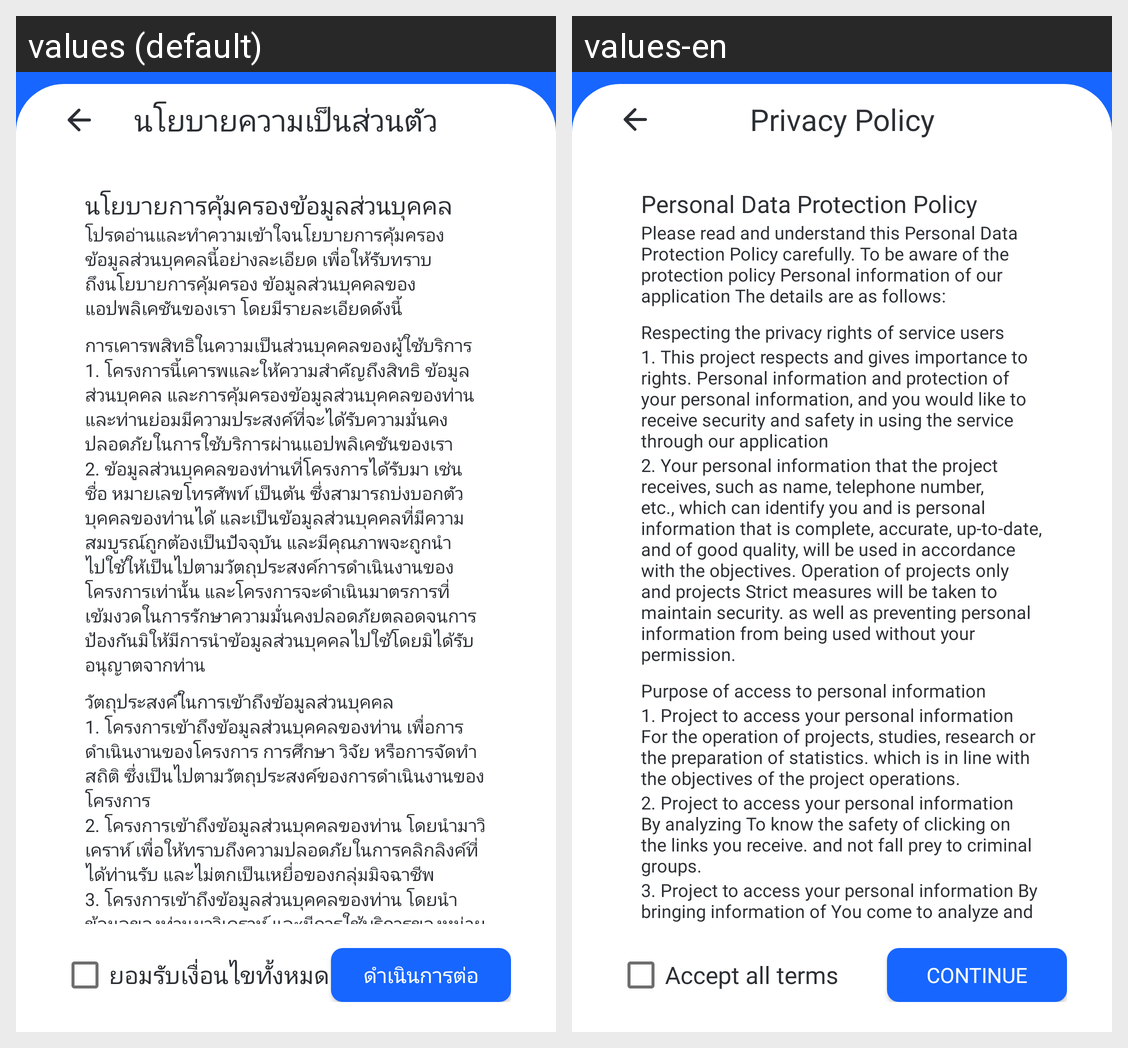

For this localized Android screen grid, give each drawn string resource with its value in every locale shown.
Android screen res/layout/activity_accept_policy.xml rendered under 2 locales, left to right: values (default), values-en. Device: Nexus 5 (rendered at 1080×1920; each locale shown at half size, 540×960, under a caption strip naming it); theme Base.Theme.DText.Onboard.Screen.
Strings drawn on this screen, with the default value and each locale's value (text and hints the layout hard-codes, and strings that could not be matched under every locale, appear in the picture but are not listed):

title_privacy_policy
  values: นโยบายความเป็นส่วนตัว
  values-en: Privacy Policy

policy_1
  values: นโยบายการคุ้มครองข้อมูลส่วนบุคคล
  values-en: Personal Data Protection Policy

policy_2
  values: โปรดอ่านและทำความเข้าใจนโยบายการคุ้มครองข้อมูลส่วนบุคคลนี้อย่างละเอียด เพื่อให้รับทราบถึงนโยบายการคุ้มครอง ข้อมูลส่วนบุคคลของแอปพลิเคชันของเรา โดยมีรายละเอียดดังนี้
  values-en: Please read and understand this Personal Data Protection Policy carefully. To be aware of the protection policy Personal information of our application The details are as follows:

policy_3
  values: การเคารพสิทธิในความเป็นส่วนบุคคลของผู้ใช้บริการ
  values-en: Respecting the privacy rights of service users

policy_4
  values: 1. โครงการนี้เคารพและให้ความสำคัญถึงสิทธิ ข้อมูลส่วนบุคคล และการคุ้มครองข้อมูลส่วนบุคคลของท่านและท่านย่อมมีความประสงค์ที่จะได้รับความมั่นคงปลอดภัยในการใช้บริการผ่านแอปพลิเคชันของเรา
  values-en: 1. This project respects and gives importance to rights. Personal information and protection of your personal information, and you would like to receive security and safety in using the service through our application

policy_5
  values: 2. ข้อมูลส่วนบุคคลของท่านที่โครงการได้รับมา เช่น ชื่อ หมายเลขโทรศัพท์ เป็นต้น ซึ่งสามารถบ่งบอกตัวบุคคลของท่านได้ และเป็นข้อมูลส่วนบุคคลที่มีความสมบูรณ์ถูกต้องเป็นปัจจุบัน และมีคุณภาพจะถูกนำไปใช้ให้เป็นไปตามวัตถุประสงค์การดำเนินงานของโครงการเท่านั้น และโครงการจะดำเนินมาตรการที่เข้มงวดในการรักษาความมั่นคงปลอดภัยตลอดจนการป้องกันมิให้มีการนำข้อมูลส่วนบุคคลไปใช้โดยมิได้รับอนุญาตจากท่าน
  values-en: 2. Your personal information that the project receives, such as name, telephone number, etc., which can identify you and is personal information that is complete, accurate, up-to-date, and of good quality, will be used in accordance with the objectives. Operation of projects only and projects Strict measures will be taken to maintain security. as well as preventing personal information from being …[clipped]

policy_6
  values: วัตถุประสงค์ในการเข้าถึงข้อมูลส่วนบุคคล
  values-en: Purpose of access to personal information

policy_7
  values: 1. โครงการเข้าถึงข้อมูลส่วนบุคคลของท่าน เพื่อการดำเนินงานของโครงการ การศึกษา วิจัย หรือการจัดทำสถิติ ซึ่งเป็นไปตามวัตถุประสงค์ของการดำเนินงานของโครงการ
  values-en: 1. Project to access your personal information For the operation of projects, studies, research or the preparation of statistics. which is in line with the objectives of the project operations.

policy_8
  values: 2. โครงการเข้าถึงข้อมูลส่วนบุคคลของท่าน โดยนำมาวิเคราห์ เพื่อให้ทราบถึงความปลอดภัยในการคลิกลิงค์ที่ได้ท่านรับ และไม่ตกเป็นเหยื่อของกลุ่มมิจฉาชีพ
  values-en: 2. Project to access your personal information By analyzing To know the safety of clicking on the links you receive. and not fall prey to criminal groups.

policy_9
  values: 3. โครงการเข้าถึงข้อมูลส่วนบุคคลของท่าน โดยนำข้อมูลของท่านมาวิเคราห์ และมีการใช้บริการของหน่วยงานภายนอกที่มีการเข้าถึงข้อมูลของท่าน เพื่อทราบถึงความปลอดภัยของลิงค์ที่ท่านได้รับ และไม่ตกเป็นเหยื่อของกลุ่มมิจฉาชีพ
  values-en: 3. Project to access your personal information By bringing information of You come to analyze and use the services of external agencies that have access to your information. To know the safety of the link that you received and not fall prey to criminal groups.

accept_policy
  values: ยอมรับเงื่อนไขทั้งหมด
  values-en: Accept all terms

continue_title
  values: ดำเนินการต่อ
  values-en: Continue
